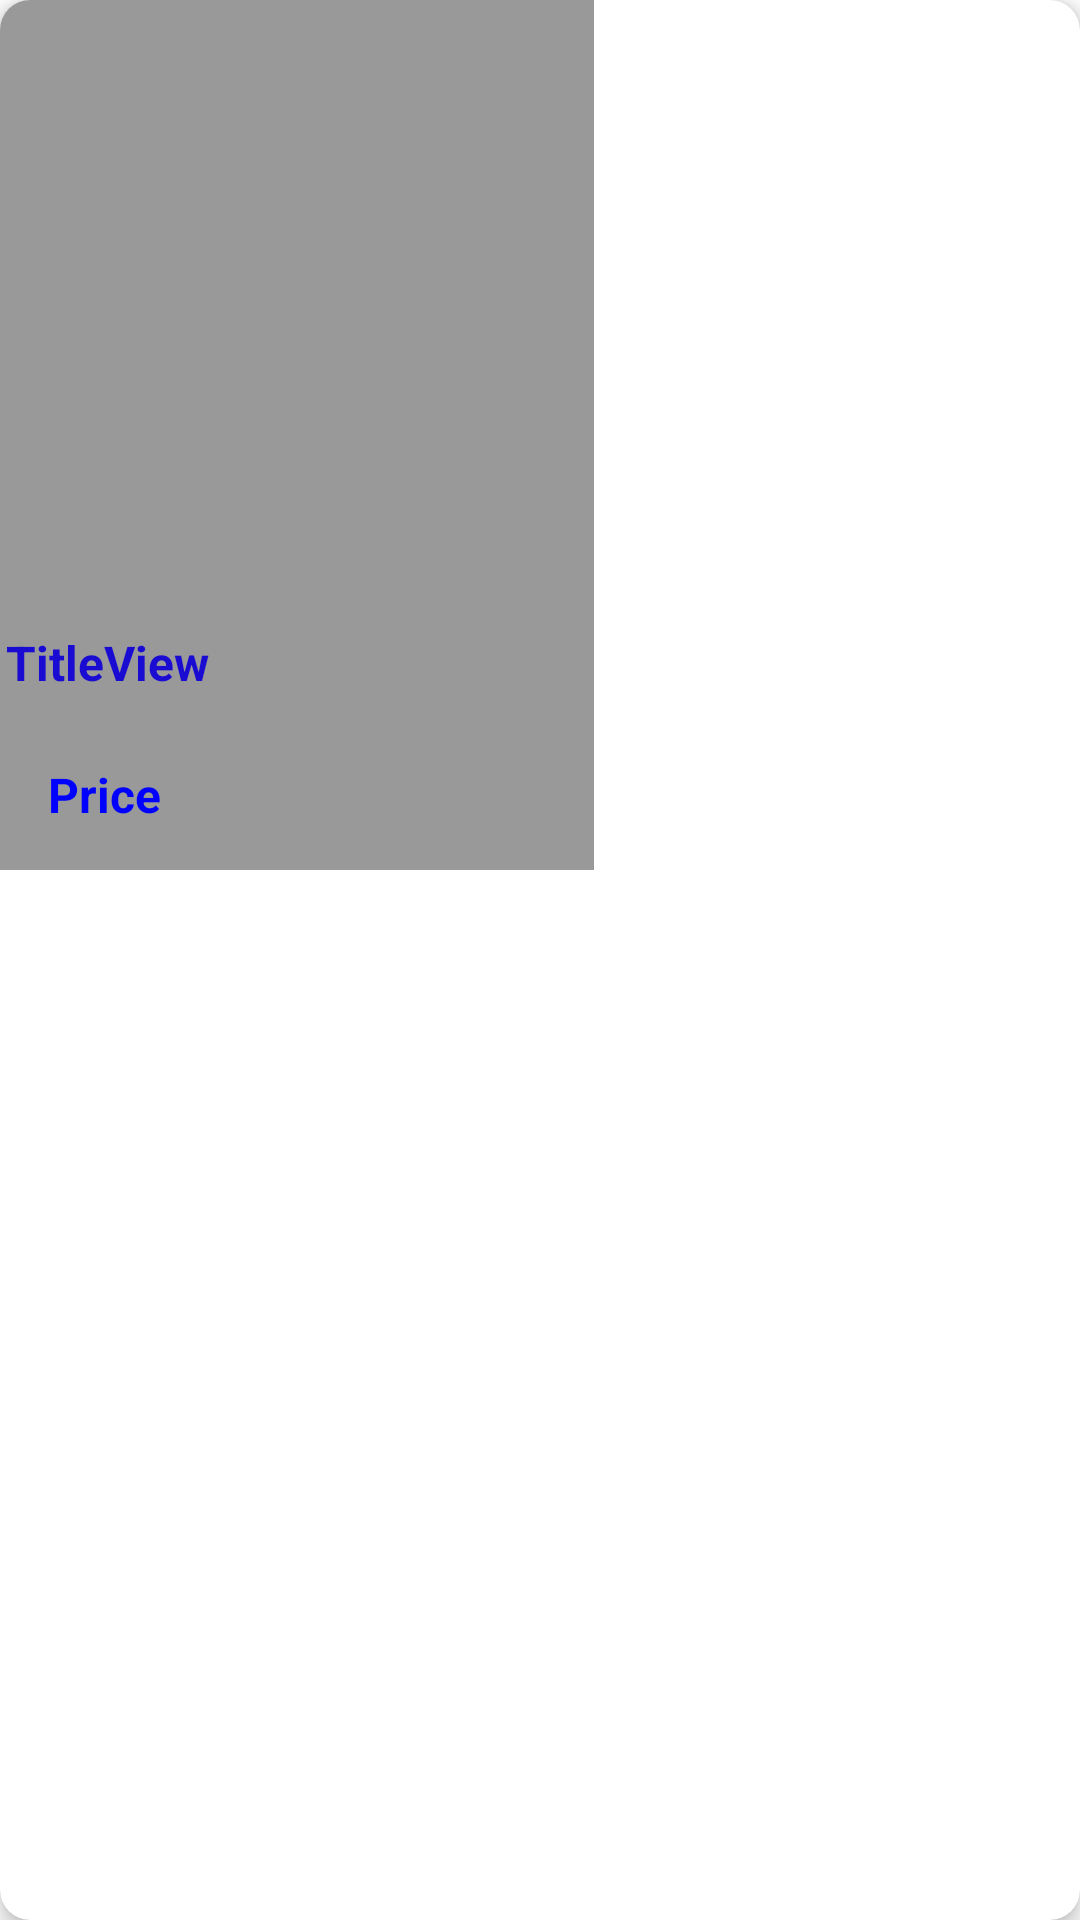

Write the Android layout XML for this screen, with the resource values it uses.
<!-- AndroidManifest.xml: application theme Theme.MakeUp_Products -->
<!-- res/layout/card_view.xml -->
<?xml version="1.0" encoding="utf-8"?>
<androidx.cardview.widget.CardView xmlns:android="http://schemas.android.com/apk/res/android"
    xmlns:app="http://schemas.android.com/apk/res-auto"
    xmlns:tools="http://schemas.android.com/tools"
    android:layout_width="wrap_content"
    android:layout_height="wrap_content"
    android:layout_marginHorizontal="5dp"
    android:layout_marginVertical="5dp"
    app:cardCornerRadius="10dp"
    app:cardElevation="4dp">

    <androidx.constraintlayout.widget.ConstraintLayout
        android:layout_width="198dp"
        android:layout_height="290dp"
        android:background="#999999">

        <ImageView
            android:id="@+id/imageView"
            android:layout_width="180dp"
            android:layout_height="192dp"
            android:layout_marginTop="2dp"
            android:layout_marginBottom="16dp"
            app:layout_constraintBottom_toTopOf="@+id/brand_title"
            app:layout_constraintEnd_toEndOf="parent"
            app:layout_constraintHorizontal_bias="0.0"
            app:layout_constraintStart_toStartOf="parent"
            app:layout_constraintTop_toTopOf="parent"
            app:layout_constraintVertical_bias="0.53"
            tools:srcCompat="@tools:sample/avatars" />

        <TextView
            android:id="@+id/brand_title"
            android:layout_width="175dp"
            android:layout_height="24dp"
            android:layout_marginStart="2dp"
            android:layout_marginTop="16dp"
            android:text="TitleView"
            android:textColor="#1A0BD2"
            android:textSize="16sp"
            android:textStyle="bold"
            app:layout_constraintEnd_toEndOf="parent"
            app:layout_constraintHorizontal_bias="0.0"
            app:layout_constraintStart_toStartOf="parent"
            app:layout_constraintTop_toBottomOf="@+id/imageView" />

        <TextView
            android:id="@+id/price_view"
            android:layout_width="42dp"
            android:layout_height="21dp"
            android:layout_marginStart="16dp"
            android:layout_marginTop="21dp"
            android:layout_marginEnd="140dp"
            android:layout_marginBottom="16dp"
            android:text="PriceView"
            android:textStyle="bold"
            android:textColor="#0000FF"
            android:textSize="16sp"
            app:layout_constraintBottom_toBottomOf="parent"
            app:layout_constraintEnd_toEndOf="parent"
            app:layout_constraintStart_toStartOf="parent"
            app:layout_constraintTop_toBottomOf="@+id/brand_title" />

    </androidx.constraintlayout.widget.ConstraintLayout>

</androidx.cardview.widget.CardView>
<!-- resources referenced by this layout -->
<resources>
  <style name="Theme.MakeUp_Products" parent="Theme.MaterialComponents.DayNight.DarkActionBar">
          
          <item name="colorPrimary">@color/purple_500</item>
          <item name="colorPrimaryVariant">@color/purple_700</item>
          <item name="colorOnPrimary">@color/white</item>
          
          <item name="colorSecondary">@color/teal_200</item>
          <item name="colorSecondaryVariant">@color/teal_700</item>
          <item name="colorOnSecondary">@color/black</item>
          
          <item name="android:statusBarColor" tools:targetApi="l">?attr/colorPrimaryVariant</item>
          
      </style>
  <!-- not gathered from this repository: default colours our renderer supplied (Android Studio template values) -->
  <color name="purple_500">#FF6200EE</color>
  <color name="purple_700">#FF3700B3</color>
  <color name="teal_200">#FF03DAC5</color>
  <color name="teal_700">#FF018786</color>
  <color name="black">#FF000000</color>
  <color name="white">#FFFFFFFF</color>
</resources>
